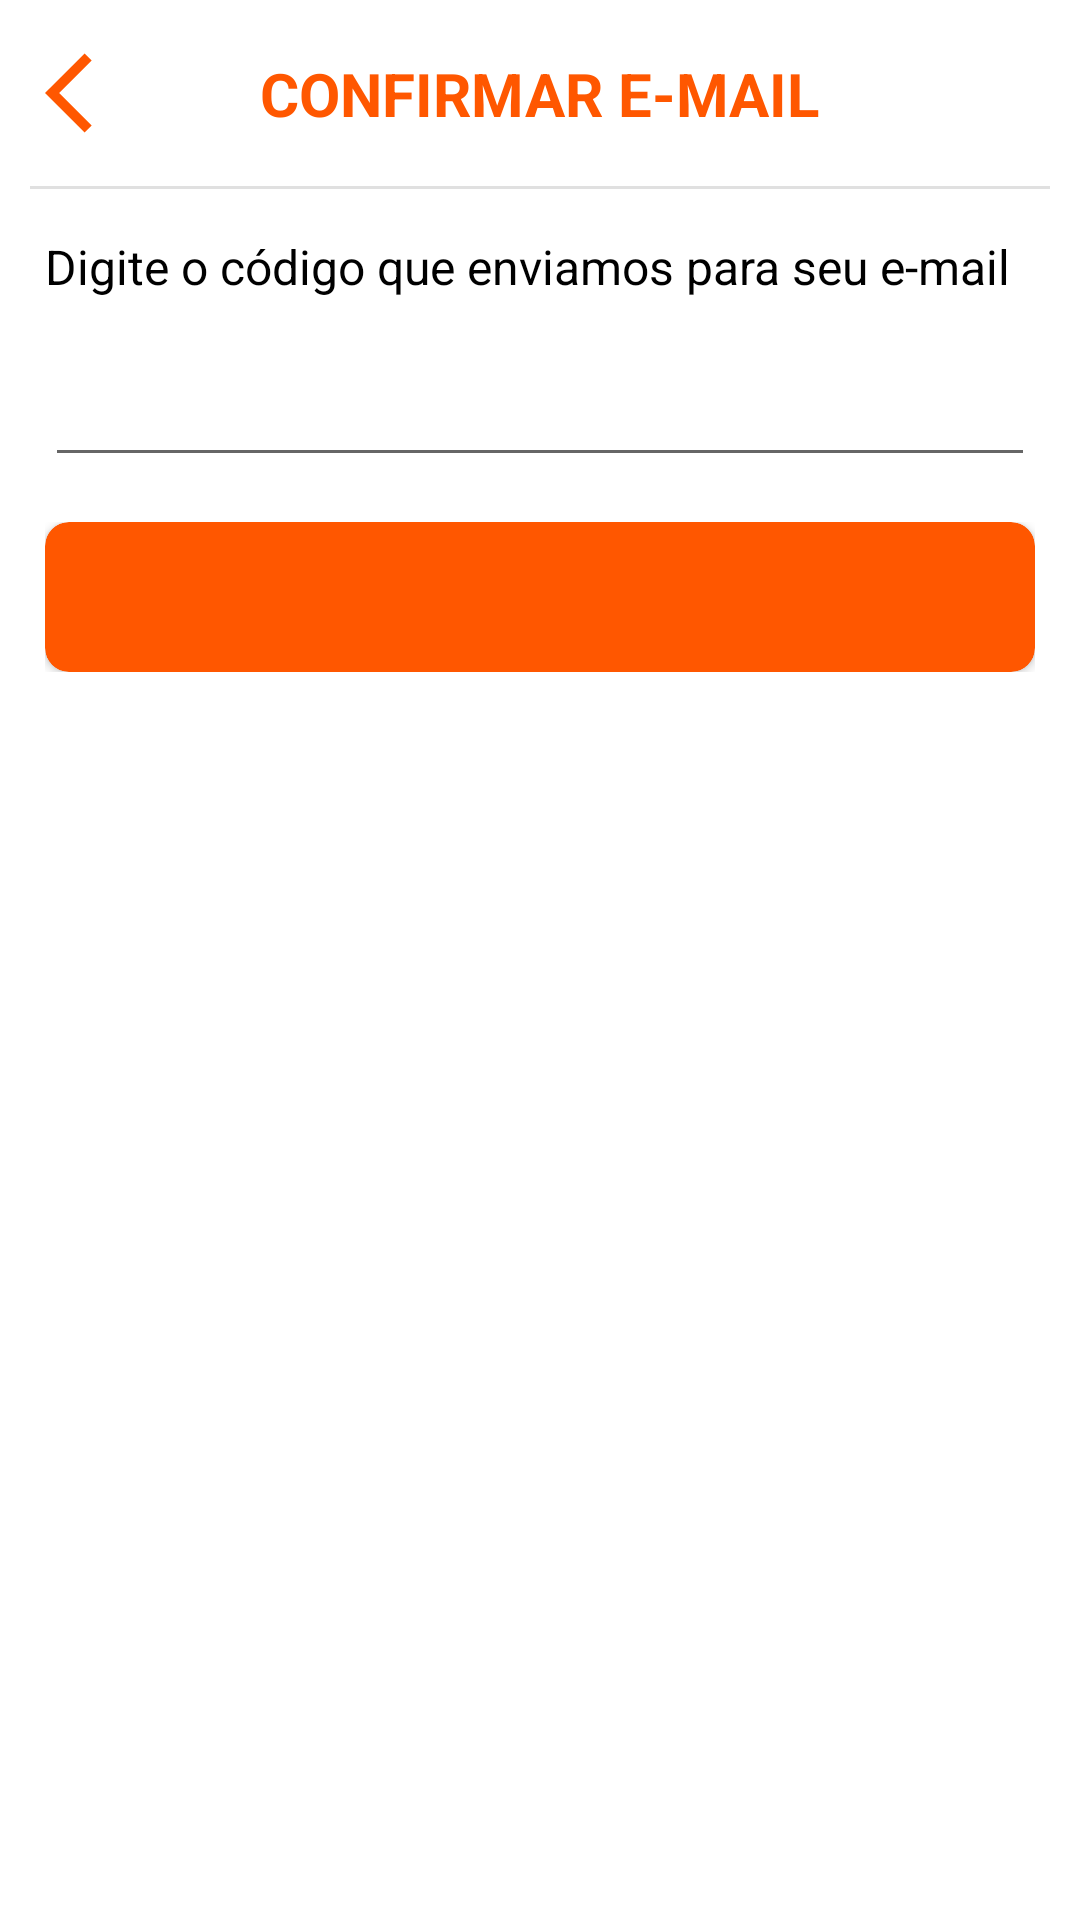

Here is an Android app screen rendered from its layout file. Give the layout XML and the strings, colors and styles it references.
<!-- AndroidManifest.xml: application theme Theme.MyBank -->
<!-- res/layout/fragment_confirm_email.xml -->
<?xml version="1.0" encoding="utf-8"?>
<ScrollView xmlns:android="http://schemas.android.com/apk/res/android"
    xmlns:app="http://schemas.android.com/apk/res-auto"
    xmlns:tools="http://schemas.android.com/tools"
    android:layout_width="match_parent"
    android:layout_height="match_parent">


    <androidx.constraintlayout.widget.ConstraintLayout
        android:layout_width="match_parent"
        android:layout_height="wrap_content"
        tools:context=".ui.fragments.ConfirmEmailFragment">

        <ImageView
            android:id="@+id/back_img"
            android:layout_width="32dp"
            android:layout_height="32dp"
            android:layout_marginStart="15dp"
            android:layout_marginTop="15dp"
            android:src="@drawable/ic_back"
            app:layout_constraintStart_toStartOf="parent"
            app:layout_constraintTop_toTopOf="parent" />

        <TextView
            android:layout_width="wrap_content"
            android:layout_height="wrap_content"
            android:text="@string/confirmar_email"
            android:textAllCaps="true"
            android:textColor="@color/laranja"
            android:textSize="20sp"
            android:textStyle="bold"
            app:layout_constraintBottom_toBottomOf="@id/back_img"
            app:layout_constraintEnd_toEndOf="parent"
            app:layout_constraintStart_toStartOf="parent"
            app:layout_constraintTop_toTopOf="@id/back_img" />

        <com.google.android.material.divider.MaterialDivider
            android:id="@+id/divider"
            android:layout_width="match_parent"
            android:layout_height="wrap_content"
            android:layout_marginStart="10dp"
            android:layout_marginTop="15dp"
            android:layout_marginEnd="10dp"
            app:layout_constraintEnd_toEndOf="parent"
            app:layout_constraintStart_toStartOf="parent"
            app:layout_constraintTop_toBottomOf="@id/back_img" />

        <TextView
            android:id="@+id/codigo_txt"
            android:layout_width="wrap_content"
            android:layout_height="wrap_content"
            android:layout_marginStart="15dp"
            android:textSize="16sp"
            android:layout_marginTop="15dp"
            android:text="@string/codigo_enviado"
            android:textColor="@color/black"
            app:layout_constraintStart_toStartOf="parent"
            app:layout_constraintTop_toBottomOf="@id/divider" />

        <EditText
            android:id="@+id/codigo_edt"
            android:layout_width="0dp"
            android:layout_height="wrap_content"
            android:layout_marginStart="15dp"
            android:layout_marginEnd="15dp"
            android:inputType="number"
            android:layout_marginTop="5dp"
            android:padding="15dp"
            app:layout_constraintEnd_toEndOf="parent"
            app:layout_constraintStart_toStartOf="parent"
            app:layout_constraintTop_toBottomOf="@id/codigo_txt" />

        <include
            android:id="@+id/finish_btn"
            layout="@layout/progress_button"
            android:layout_width="0dp"
            android:layout_height="wrap_content"
            android:layout_marginTop="15dp"
            android:layout_marginBottom="20dp"
            app:layout_constraintBottom_toBottomOf="parent"
            app:layout_constraintEnd_toEndOf="@id/codigo_edt"
            app:layout_constraintStart_toStartOf="@id/codigo_edt"
            app:layout_constraintTop_toBottomOf="@id/codigo_edt" />

    </androidx.constraintlayout.widget.ConstraintLayout>

</ScrollView>
<!-- res/layout/progress_button.xml (included above) -->
<?xml version="1.0" encoding="utf-8"?>
<androidx.constraintlayout.widget.ConstraintLayout xmlns:android="http://schemas.android.com/apk/res/android"
    xmlns:app="http://schemas.android.com/apk/res-auto"
    xmlns:tools="http://schemas.android.com/tools"
    android:layout_width="match_parent"
    android:layout_height="match_parent">

    <androidx.cardview.widget.CardView
        android:id="@+id/card_view"
        android:layout_width="match_parent"
        android:layout_height="50dp"
        app:cardCornerRadius="8dp"
        android:backgroundTint="@color/laranja"
        app:layout_constraintBottom_toBottomOf="parent"
        app:layout_constraintEnd_toEndOf="parent"
        app:layout_constraintStart_toStartOf="parent">

        <androidx.constraintlayout.widget.ConstraintLayout
            android:layout_width="match_parent"
            android:id="@+id/constraint"
            android:layout_height="match_parent">

            <ProgressBar
                android:id="@+id/progress_bar"
                android:layout_width="wrap_content"
                android:layout_height="wrap_content"
                android:layout_marginEnd="16dp"
                android:indeterminate="true"
                android:indeterminateTint="@color/white"
                android:indeterminateTintMode="src_atop"
                android:visibility="gone"
                app:layout_constraintBottom_toBottomOf="parent"
                app:layout_constraintEnd_toStartOf="@id/message_txt"
                app:layout_constraintTop_toTopOf="parent"
                tools:targetApi="lollipop" />

            <TextView
                android:id="@+id/message_txt"
                android:layout_width="wrap_content"
                android:layout_height="wrap_content"
                android:textColor="@color/white"
                android:textSize="14sp"
                android:textAllCaps="true"
                android:textStyle="bold"
                app:layout_constraintBottom_toBottomOf="parent"
                app:layout_constraintEnd_toEndOf="parent"
                app:layout_constraintStart_toStartOf="parent"
                app:layout_constraintTop_toTopOf="parent" />

        </androidx.constraintlayout.widget.ConstraintLayout>
    </androidx.cardview.widget.CardView>
</androidx.constraintlayout.widget.ConstraintLayout>
<!-- resources referenced by this layout -->
<resources>
  <color name="black">#FF000000</color>
  <color name="laranja">#FF5700</color>
  <color name="white">#FFFFFFFF</color>
  <!-- drawable ic_back (drawable) -->
  <vector android:height="24dp" android:tint="#FF5700"
      android:viewportHeight="24" android:viewportWidth="24"
      android:width="24dp" xmlns:android="http://schemas.android.com/apk/res/android">
      <path android:fillColor="@android:color/white" android:pathData="M11.67,3.87L9.9,2.1 0,12l9.9,9.9 1.77,-1.77L3.54,12z"/>
  </vector>
  <string name="codigo_enviado">Digite o código que enviamos para seu e-mail</string>
  <string name="confirmar_email">Confirmar e-mail</string>
  <style name="Theme.MyBank" parent="Theme.MaterialComponents.DayNight.NoActionBar">
          
          <item name="colorPrimary">@color/purple_500</item>
          <item name="colorPrimaryVariant">@color/purple_700</item>
          <item name="colorOnPrimary">@color/white</item>
          
          <item name="colorSecondary">@color/teal_200</item>
          <item name="colorSecondaryVariant">@color/teal_700</item>
          <item name="colorOnSecondary">@color/black</item>
          
          <item name="android:statusBarColor" tools:targetApi="l">@color/laranja</item>
          
      </style>
  <color name="purple_500">#FF6200EE</color>
  <color name="purple_700">#FF3700B3</color>
  <color name="teal_200">#FF03DAC5</color>
  <color name="teal_700">#FF018786</color>
</resources>
